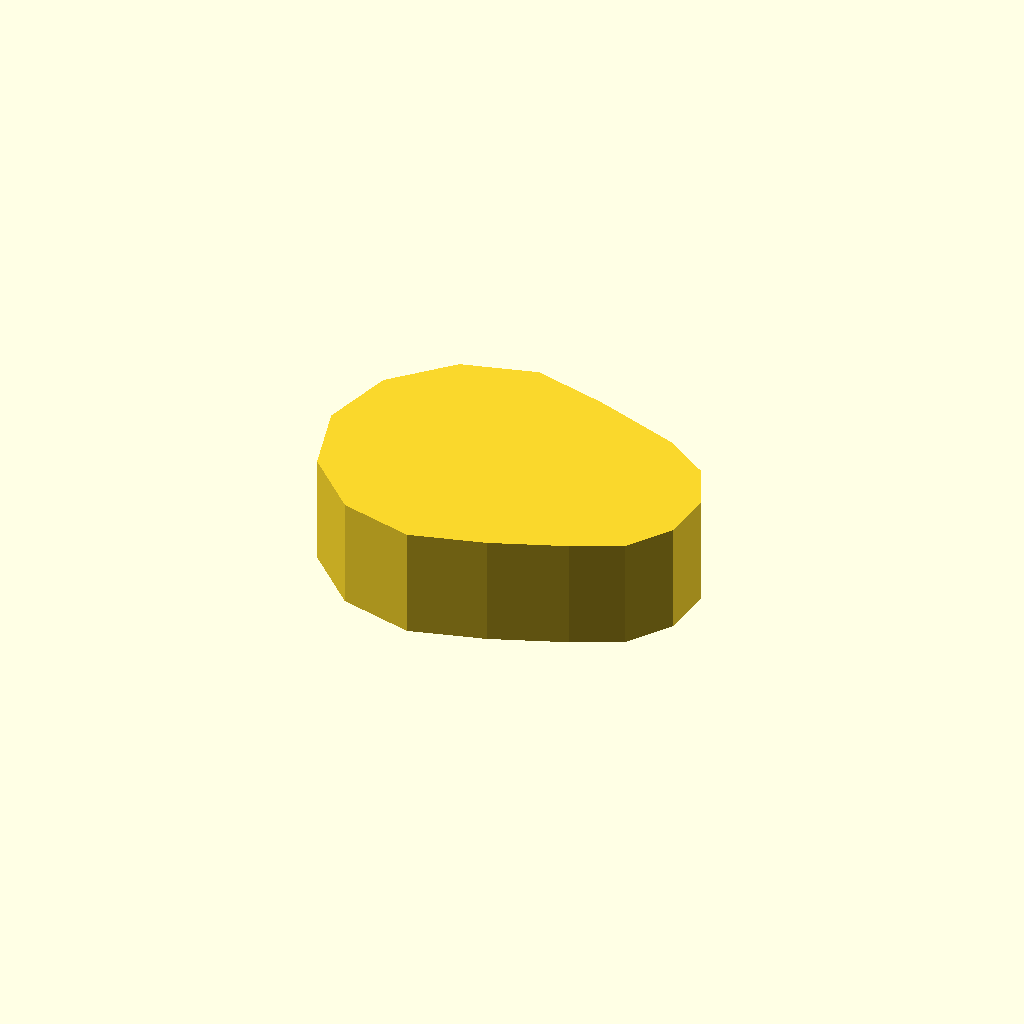
Cell 1 — every parameter at its default value.
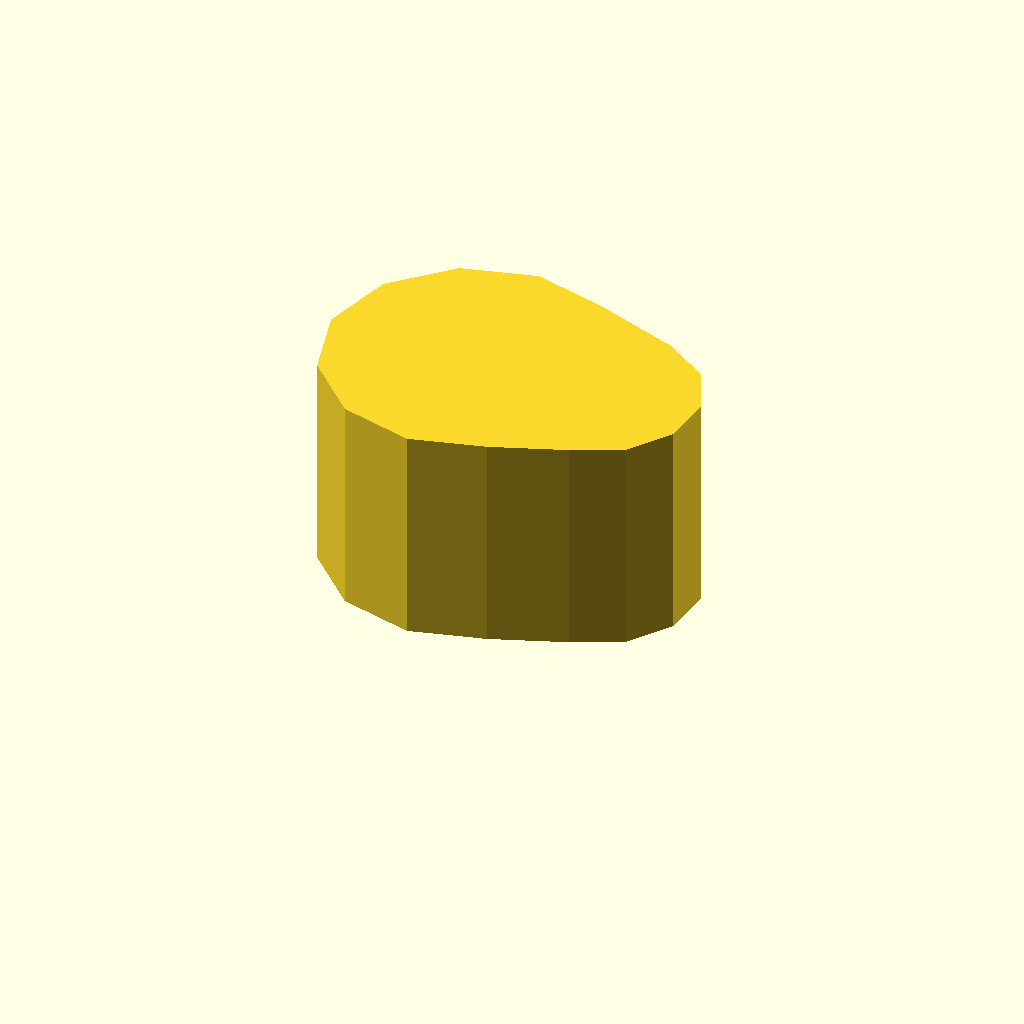
Cell 2: profile_height = 24 (everything else at default).
All cells are drawn from one camera (rotation 55°, 0°, 25°, orthographic, colour scheme Cornfield), so only the parameter changes between them.
OpenSCAD source file optional_data/data/sketch1/eccentrics/part_0091.scad:
$fn = 32;

// ----------------------------------------------------------------------
// Eccentric disc: step, 12 mm thick
// ----------------------------------------------------------------------

// --- parameters (mm) ---
profile_height = 12;      // extrusion height
profile_points = 15;      // points of the closed outline

profile = [[0, 16], [2.144, 8], [8, 2.144], [16, 0], [24, 2.144], [31.91, 5.167], [37.071, 7.574], [40.337, 12.238], [40.833, 17.91], [38.426, 23.071], [33.762, 26.337], [24, 29.856], [16, 32], [8, 29.856], [2.144, 24]];  // single closed polygon, 15 points, counter clockwise

// --- the one profile operation ---
linear_extrude(height = profile_height) polygon(points = profile);
Parameter table extracted from the source (name, type, default, range or options):
profile_height: number, default 12
profile_points: number, default 15
